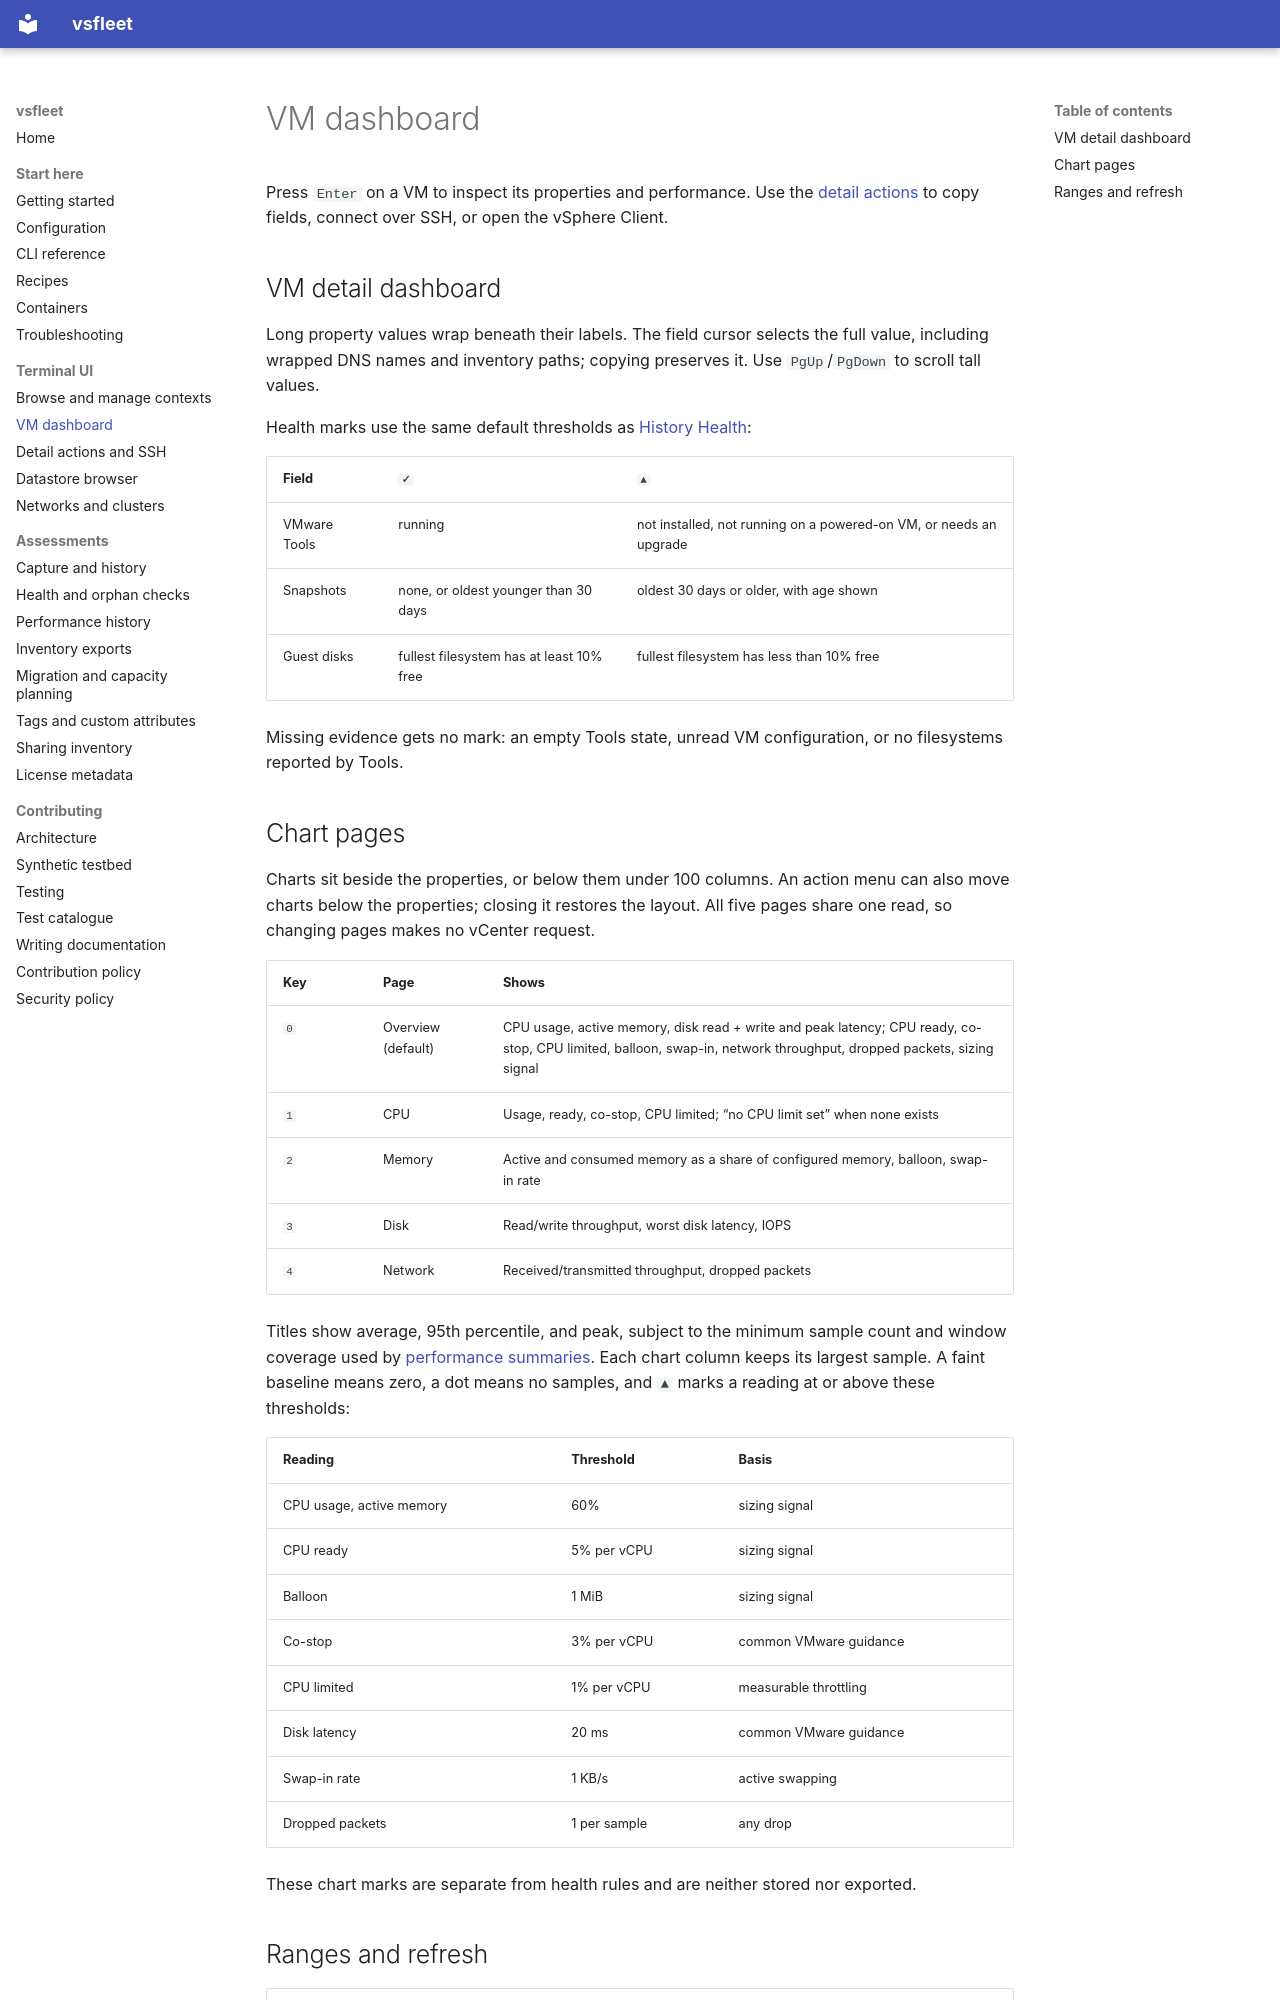

repository: Easonliuuuuu/VC-TUI · page: tui-vm/index.html · generator: mkdocs

# VM dashboard

Press `Enter` on a VM to inspect its properties and performance. Use the
[detail actions](tui-actions.md) to copy fields, connect over SSH, or open the
vSphere Client.

## VM detail dashboard

Long property values wrap beneath their labels. The field cursor selects the
full value, including wrapped DNS names and inventory paths; copying preserves
it. Use `PgUp`/`PgDown` to scroll tall values.

Health marks use the same default thresholds as [History Health](tui.md#history-workspace):

| Field | `✓` | `▲` |
|---|---|---|
| VMware Tools | running | not installed, not running on a powered-on VM, or needs an upgrade |
| Snapshots | none, or oldest younger than 30 days | oldest 30 days or older, with age shown |
| Guest disks | fullest filesystem has at least 10% free | fullest filesystem has less than 10% free |

Missing evidence gets no mark: an empty Tools state, unread VM configuration,
or no filesystems reported by Tools.

## Chart pages

Charts sit beside the properties, or below them under 100 columns. An action
menu can also move charts below the properties; closing it restores the layout.
All five pages share one read, so changing pages makes no vCenter request.

| Key | Page | Shows |
|---|---|---|
| `0` | Overview (default) | CPU usage, active memory, disk read + write and peak latency; CPU ready, co-stop, CPU limited, balloon, swap-in, network throughput, dropped packets, sizing signal |
| `1` | CPU | Usage, ready, co-stop, CPU limited; “no CPU limit set” when none exists |
| `2` | Memory | Active and consumed memory as a share of configured memory, balloon, swap-in rate |
| `3` | Disk | Read/write throughput, worst disk latency, IOPS |
| `4` | Network | Received/transmitted throughput, dropped packets |

Titles show average, 95th percentile, and peak, subject to the minimum sample
count and window coverage used by [performance summaries](performance.md).
Each chart column keeps its largest sample. A faint baseline means zero, a dot
means no samples, and `▲` marks a reading at or above these thresholds:

| Reading | Threshold | Basis |
|---|---|---|
| CPU usage, active memory | 60% | sizing signal |
| CPU ready | 5% per vCPU | sizing signal |
| Balloon | 1 MiB | sizing signal |
| Co-stop | 3% per vCPU | common VMware guidance |
| CPU limited | 1% per vCPU | measurable throttling |
| Disk latency | 20 ms | common VMware guidance |
| Swap-in rate | 1 KB/s | active swapping |
| Dropped packets | 1 per sample | any drop |

These chart marks are separate from health rules and are neither stored nor
exported.
